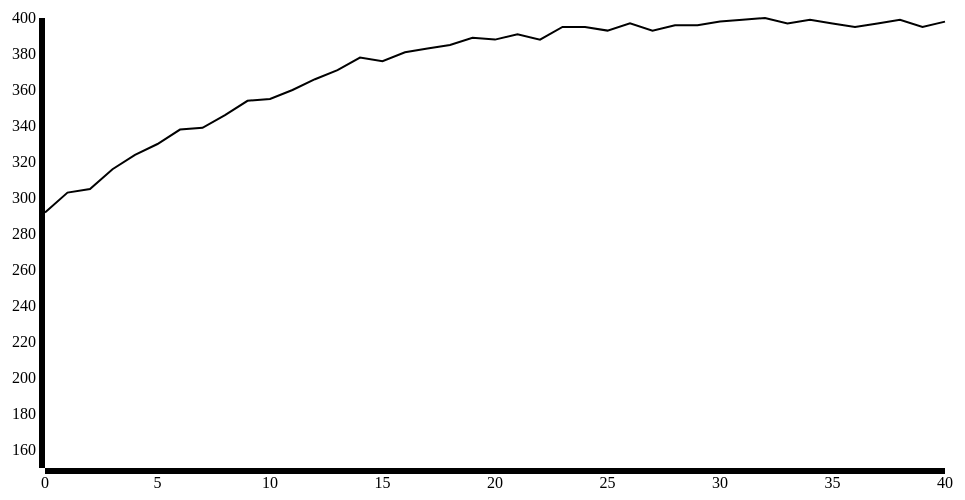
D3 v3 page, settled after 360 driven frames (6 s of simulated time); the page loaded 1 data file(s).


// ── index.js
d3.json("alcoholdata.json", function(error, data){
    if(error){
        console.log("error on getting json data");
    }
    else{
        visualizeData(data);
    }

});

function visualizeData(data){
    //reformat the data into array
    var rData = [];
    rData = data.map(function(obj){
        return obj.alcohol;
    });
    console.log(rData);
    
    var newData = [];
    for(var i = 0; i<40; i++){
        newData.push(rData[i]);
    }
    console.log(newData);
    
    //set up parameters
    var margin = {top:20, right:20, bottom:30, left:40},
        width = 960 - margin.left - margin.right,
        height = 500 - margin.top - margin.bottom;
    
    var x = d3.scale.linear().domain([0, 40]).range([0, width]);
    var y = d3.scale.linear().domain([150, 400]).range([height, 0]);
    
    var xAxis = d3.svg.axis().scale(x);
    var yAxis = d3.svg.axis().scale(y).orient("left");
    
    var line = d3.svg.line()
                .x(function(d, i){return x(i);})
                .y(function(d, i){return y(d);});
    //svg container
    var svgContainer = d3.select("body").append("svg")
                    .attr("width", width+margin.left+margin.right)
                    .attr("height", height+margin.top+margin.bottom)
                    .append("g")
                    .attr("transform", "translate("+margin.left+","+ margin.top+")");
    //add x and y axises
    svgContainer.append("g")
            .attr("transform", "translate(0,"+ height+")")
            .call(xAxis);
    svgContainer.append("g")
                .call(yAxis);
    //add the line graph
    var path = svgContainer.append("path")
                .datum(newData)
                .attr("d",line)
                .attr("stroke","black")
                .attr("stroke-width", 2)
                .attr("fill", "none");
    tick();
    function tick(){
        newData.push(rData[40]);
        path.attr("d", line)
            .attr("transform", null)
            .transition()
            .duration(500)
            .ease("linear")
            .attr("transform", "translate("+x(0)+",0)")
            .each("end", tick);
        rData.shift();
        newData.shift();
    }
}


### data: alcoholdata.json
[
 {
  "alcohol": 162
 },
 {
  "alcohol": 174
 },
 {
  "alcohol": 188
 },
 {
  "alcohol": 204
 },
 {
  "alcohol": 213
 },
 {
  "alcohol": 232
 },
 {
  "alcohol": 238
 },
 {
  "alcohol": 258
 },
 "... 215 more items"
]